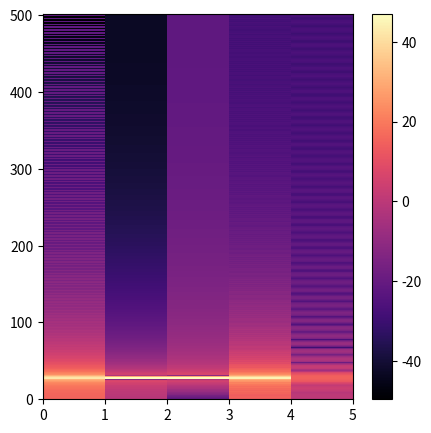

Python code for this plot:
import numpy as np
import math
import matplotlib.pyplot as plt


def pad(x, L, S):
    x_ = np.pad(x, [L - S, L - S])
    a = np.mod(x_.size, S)
    if a != 0:
        x_ = np.pad(x_, [0, S - a])
    return x_


def frame_div(x, L, S):
    x_ = pad(x, L, S)
    N_ = x_.size
    T = math.floor((N_ - L) / S) + 1
    x_t = np.empty([T, L], dtype=np.float64)
    for t in range(T):
        x_t[t] = x_[t * S: t * S + L]
    return x_t


def my_stft(x, L, S):
    x_t = frame_div(x, L, S)
    T = x_t.shape[0]
    win = np.hamming(L)
    X = np.empty([int(np.floor(L / 2)) + 1, T], dtype=np.complex128)
    for t in range(T):
        X[:, t] = np.fft.rfft(win * x_t[t, :])
    return X


a = 1  # 振幅
fs = 16000  # サンプリング周波数
f = 440  # 周波数
sec = 0.1  # 秒

x = np.arange(sec * fs) / fs
y = np.sin(2 * x * np.pi * f)


L = 1000  # 窓長
S = 500  # ステップサイズ

C = my_stft(y, L, S)
X, Y = np.mgrid[: C.shape[1] + 1, : C.shape[0] + 1]

fig, ax = plt.subplots(figsize=(5, 5))
spec = ax.pcolormesh(X, Y, 20 * np.log10(np.abs(C)).T, cmap="magma")
cb = fig.colorbar(spec, ax=ax, orientation="vertical")

plt.show()
